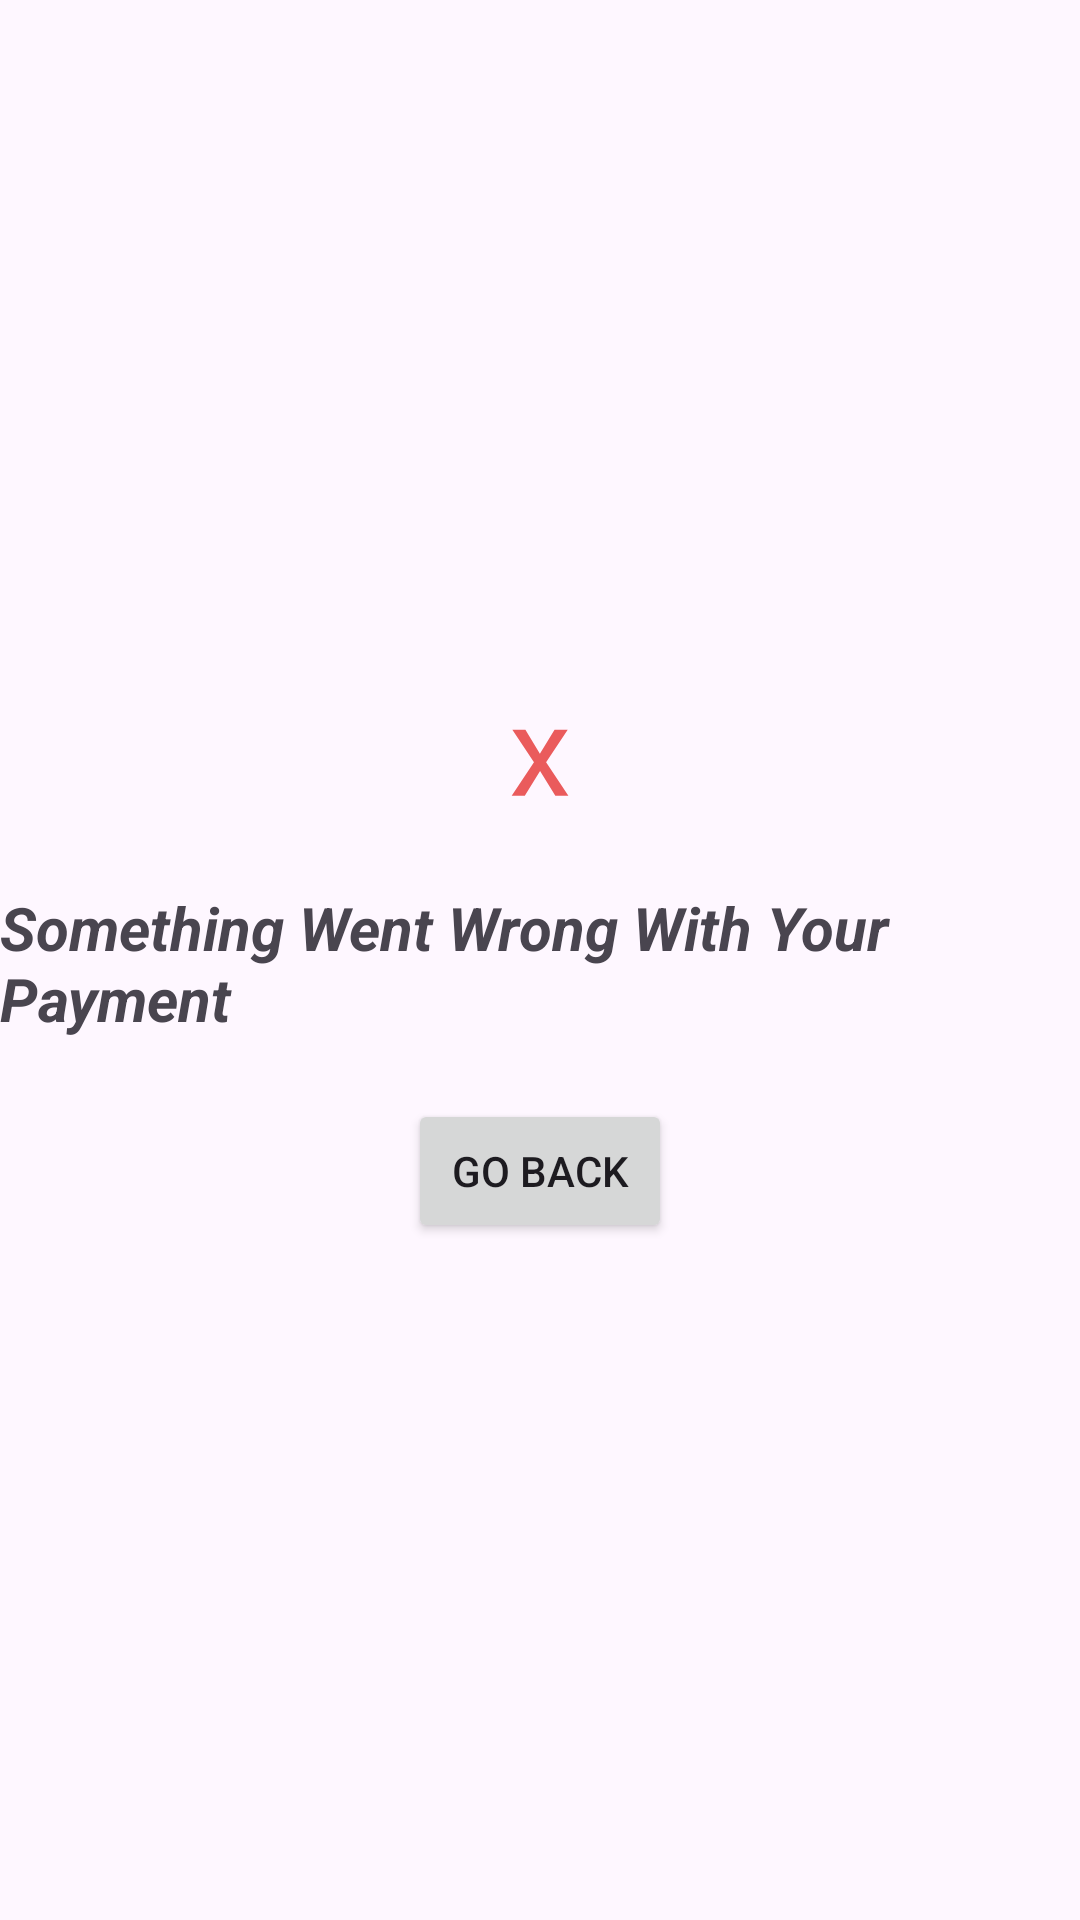

Produce the Android XML layout that renders to this screen, including the resource entries it uses.
<!-- AndroidManifest.xml: application theme Theme.Noble_Mall2 -->
<!-- res/layout/fragment_failure_payment.xml -->
<?xml version="1.0" encoding="utf-8"?>
<RelativeLayout xmlns:android="http://schemas.android.com/apk/res/android"
    android:layout_width="match_parent"
    android:layout_height="match_parent">

    <RelativeLayout
        android:layout_width="wrap_content"
        android:layout_height="wrap_content"
        android:layout_centerInParent="true">

        <ImageView
            android:layout_width="50dp"
            android:layout_height="50dp"
            android:id="@+id/greencheck"
            android:src="@drawable/ic_warning"
            android:layout_centerHorizontal="true"/>

        <TextView
            android:layout_width="wrap_content"
            android:layout_height="wrap_content"
            android:text="Something Went Wrong With Your Payment"
            android:layout_below="@+id/greencheck"
            android:layout_marginTop="20dp"
            android:layout_centerHorizontal="true"
            android:textSize="20sp"
            android:textStyle="bold|italic"
            android:id="@+id/txtsuccessmessage"/>
        <Button
            android:layout_width="wrap_content"
            android:layout_height="wrap_content"
            android:text="GO BACK"
            android:layout_below="@+id/txtsuccessmessage"
            android:layout_centerHorizontal="true"
            android:layout_marginTop="20sp"
            android:id="@+id/btnGoback"/>


    </RelativeLayout>

</RelativeLayout>
<!-- resources referenced by this layout -->
<resources>
  <!-- drawable ic_warning (drawable-anydpi) -->
  <?xml version="1.0" encoding="utf-8"?>
  <vector xmlns:android="http://schemas.android.com/apk/res/android"
      android:width="24dp"
      android:height="24dp"
      android:viewportWidth="71"
      android:viewportHeight="172.82812"
      android:tint="#E53333">
    <group android:scaleX="0.41081277"
        android:translateX="20.916147">
      <group android:translateY="136.82812">
        <path android:pathData="M35.375,-48.3125L52.25,-76.078125L67.4375,-76.078125L42.546875,-38.46875L68.203125,-0L53.15625,-0L35.578125,-28.484375L18,-0L2.890625,-0L28.546875,-38.46875L3.65625,-76.078125L18.703125,-76.078125L35.375,-48.3125Z"
            android:fillColor="#000000"
            android:fillAlpha="0.8"/>
      </group>
    </group>
  </vector>
  <style name="Theme.Noble_Mall2" parent="Base.Theme.Noble_Mall2" />
  <style name="Base.Theme.Noble_Mall2" parent="Theme.Material3.DayNight.NoActionBar">
          
          
      </style>
</resources>
